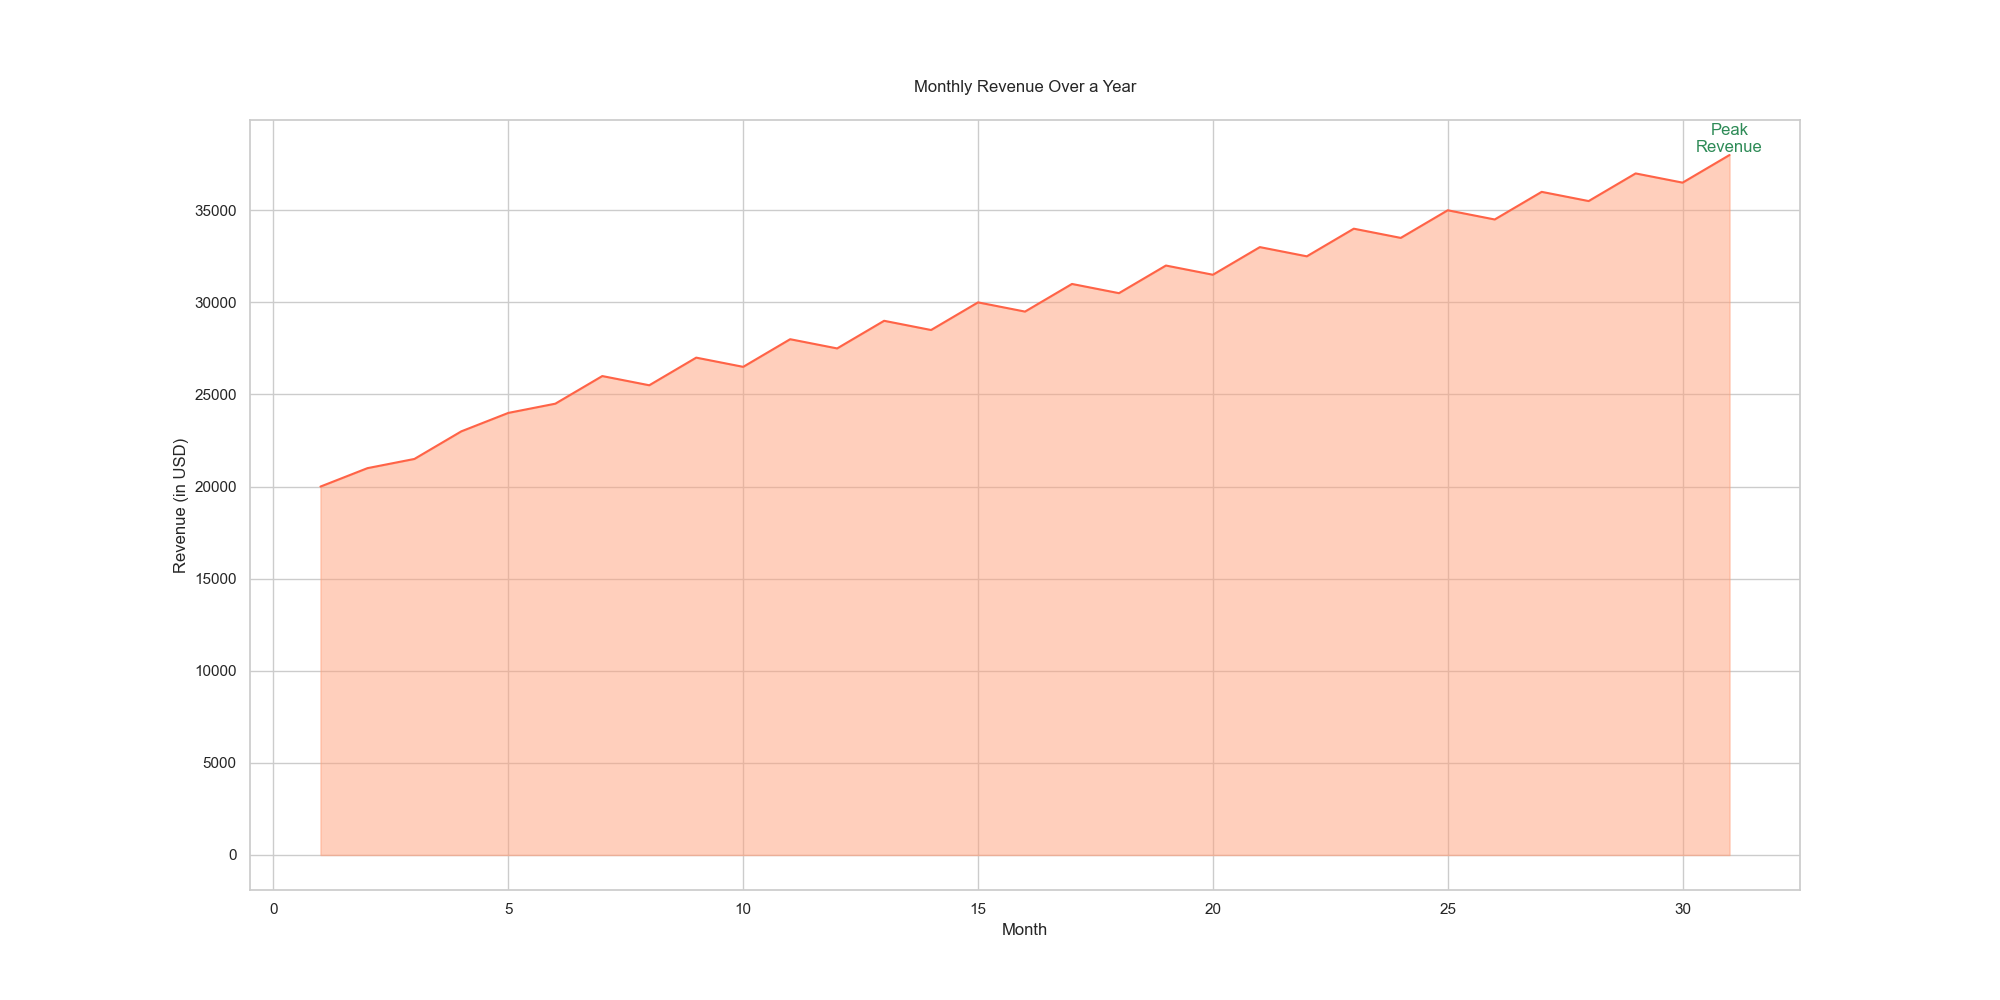

Data behind this chart, as committed beside it:
Month, Revenue
1, 20000
2, 21000
3, 21500
4, 23000
5, 24000
6, 24500
7, 26000
8, 25500
9, 27000
10, 26500
11, 28000
12, 27500
13, 29000
14, 28500
15, 30000
16, 29500
17, 31000
18, 30500
19, 32000
20, 31500
21, 33000
22, 32500
23, 34000
24, 33500
25, 35000
26, 34500
27, 36000
28, 35500
29, 37000
30, 36500
31, 38000
